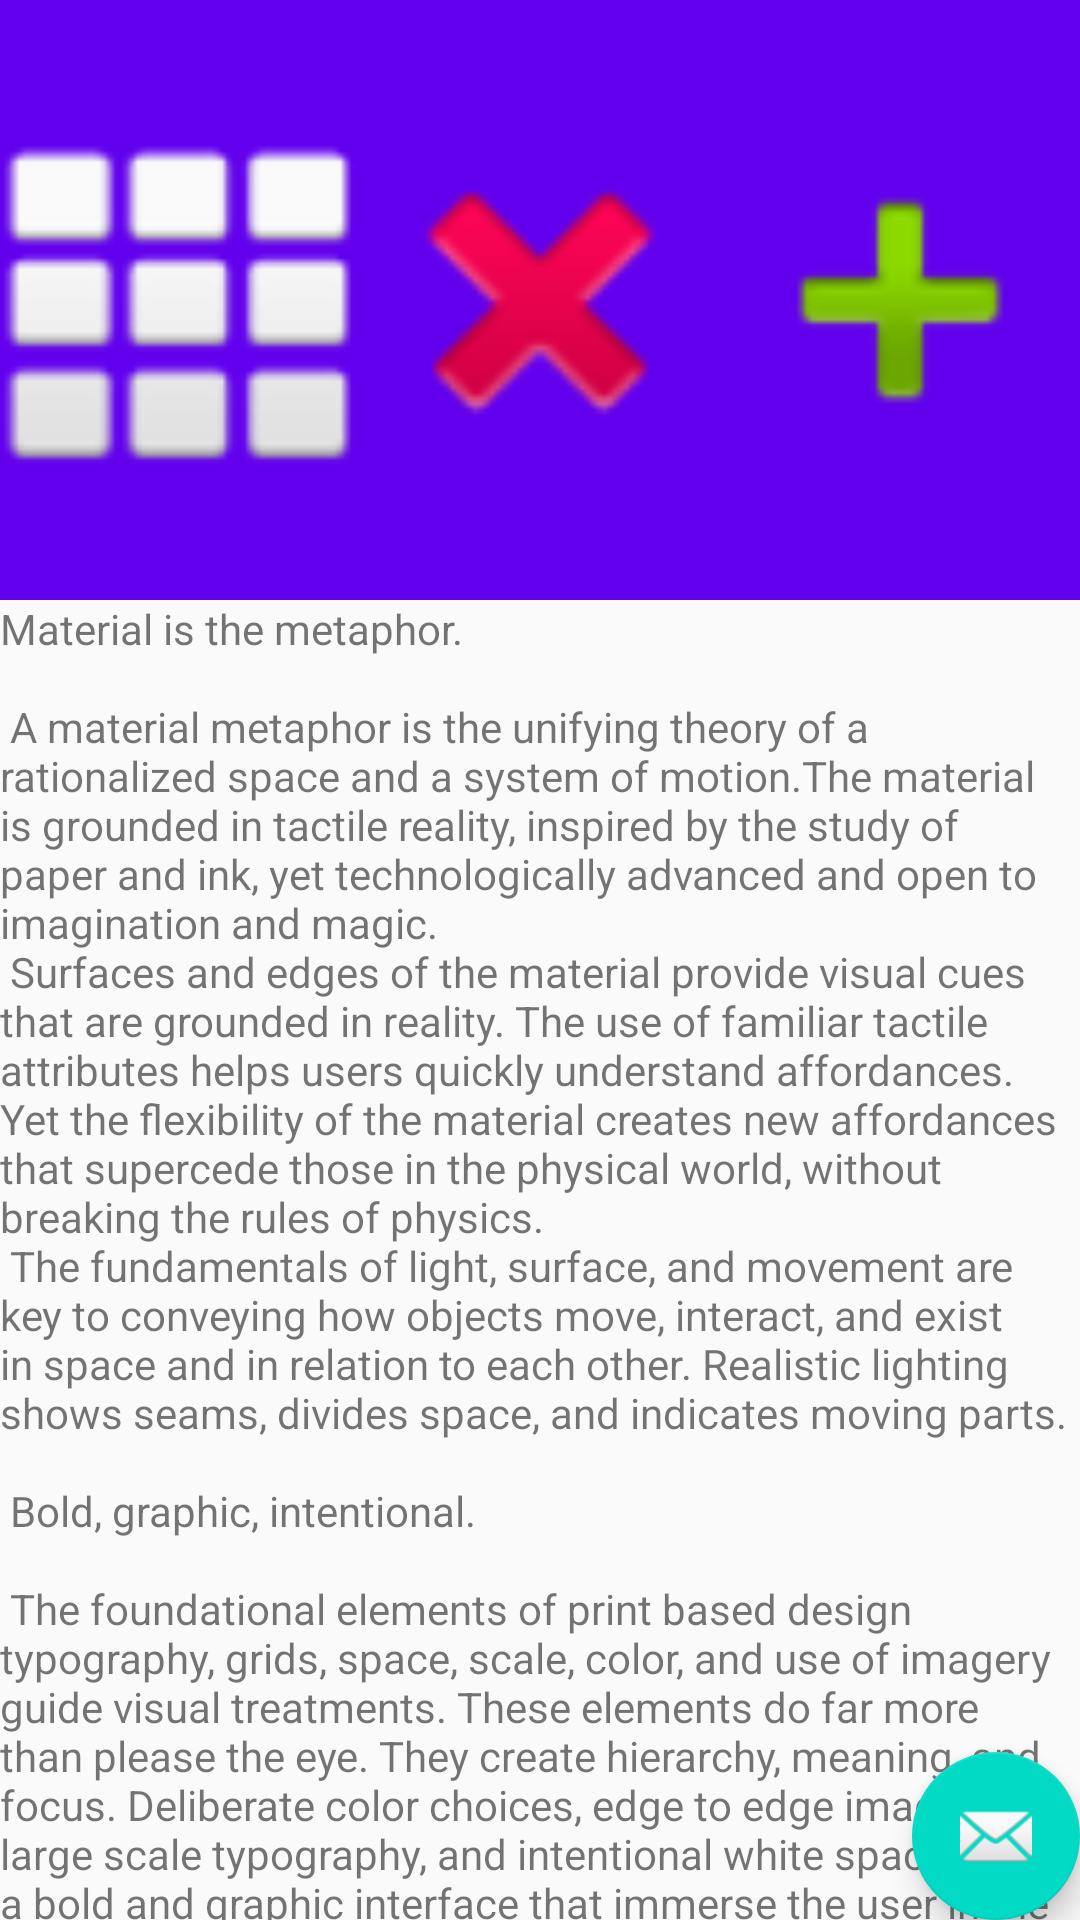

Write the Android layout XML for this screen, with the resource values it uses.
<!-- AndroidManifest.xml: application theme AppTheme -->
<!-- res/layout/app_bar_main.xml -->
<?xml version="1.0" encoding="utf-8"?>
<android.support.design.widget.CoordinatorLayout xmlns:android="http://schemas.android.com/apk/res/android"
    xmlns:app="http://schemas.android.com/apk/res-auto"
    xmlns:tools="http://schemas.android.com/tools"
    android:layout_width="match_parent"
    android:layout_height="match_parent"
    android:fitsSystemWindows="true"
    tools:context="jarvis.toolbartemplate.MainActivity">

    <android.support.design.widget.AppBarLayout
        android:layout_width="match_parent"
        android:layout_height="wrap_content"
        android:fitsSystemWindows="true"
        android:theme="@style/AppTheme.AppBarOverlay">

        <android.support.design.widget.CollapsingToolbarLayout
            android:id="@+id/toolbar_layout"
            android:layout_width="match_parent"
            android:layout_height="match_parent"
            android:fitsSystemWindows="true"
            app:contentScrim="?attr/colorPrimary"
            app:expandedTitleTextAppearance="@style/CollapsingToolbarLayoutExpandedTextStyle"
            app:layout_scrollFlags="scroll|exitUntilCollapsed">


            <LinearLayout
                android:layout_width="match_parent"
                android:layout_height="wrap_content"
                android:fitsSystemWindows="true"
                android:orientation="horizontal"
                app:layout_collapseMode="parallax">

                <ImageView
                    android:id="@+id/image1"
                    android:layout_width="wrap_content"
                    android:layout_height="200dp"
                    android:layout_weight="1"
                    android:src="@android:drawable/ic_dialog_dialer" />

                <ImageView
                    android:id="@+id/image2"
                    android:layout_width="wrap_content"
                    android:layout_height="200dp"
                    android:layout_weight="1"
                    android:src="@android:drawable/ic_delete" />

                <ImageView
                    android:id="@+id/image3"
                    android:layout_width="wrap_content"
                    android:layout_height="200dp"
                    android:layout_weight="1"
                    android:src="@android:drawable/ic_input_add" />

            </LinearLayout>

            <android.support.v7.widget.Toolbar
                android:id="@+id/toolbar"
                android:layout_width="match_parent"
                android:layout_height="?attr/actionBarSize"
                app:layout_collapseMode="pin"
                app:popupTheme="@style/AppTheme.PopupOverlay" />


        </android.support.design.widget.CollapsingToolbarLayout>

    </android.support.design.widget.AppBarLayout>

    <include layout="@layout/content_main" />

    <android.support.design.widget.FloatingActionButton
        android:id="@+id/fab"
        android:layout_width="wrap_content"
        android:layout_height="wrap_content"
        android:layout_gravity="bottom|end"
        android:layout_margin="@dimen/fab_margin"
        android:src="@android:drawable/ic_dialog_email" />

</android.support.design.widget.CoordinatorLayout>
<!-- res/layout/content_main.xml (included above) -->
<?xml version="1.0" encoding="utf-8"?>
<android.support.v4.widget.NestedScrollView xmlns:android="http://schemas.android.com/apk/res/android"
    xmlns:app="http://schemas.android.com/apk/res-auto"
    xmlns:tools="http://schemas.android.com/tools"
    android:layout_width="match_parent"
    android:layout_height="wrap_content"
    android:fitsSystemWindows="true"
    android:orientation="vertical"
    app:layout_behavior="@string/appbar_scrolling_view_behavior"
    tools:context="jarvis.toolbartemplate.MainActivity"
    tools:showIn="@layout/app_bar_main">

    <TextView
        android:layout_width="wrap_content"
        android:layout_height="wrap_content"
        android:layout_margin="@dimen/text_margin"
        android:text="@string/large_text" />


    
    
    
    

</android.support.v4.widget.NestedScrollView>
<!-- resources referenced by this layout -->
<resources>

</resources>
